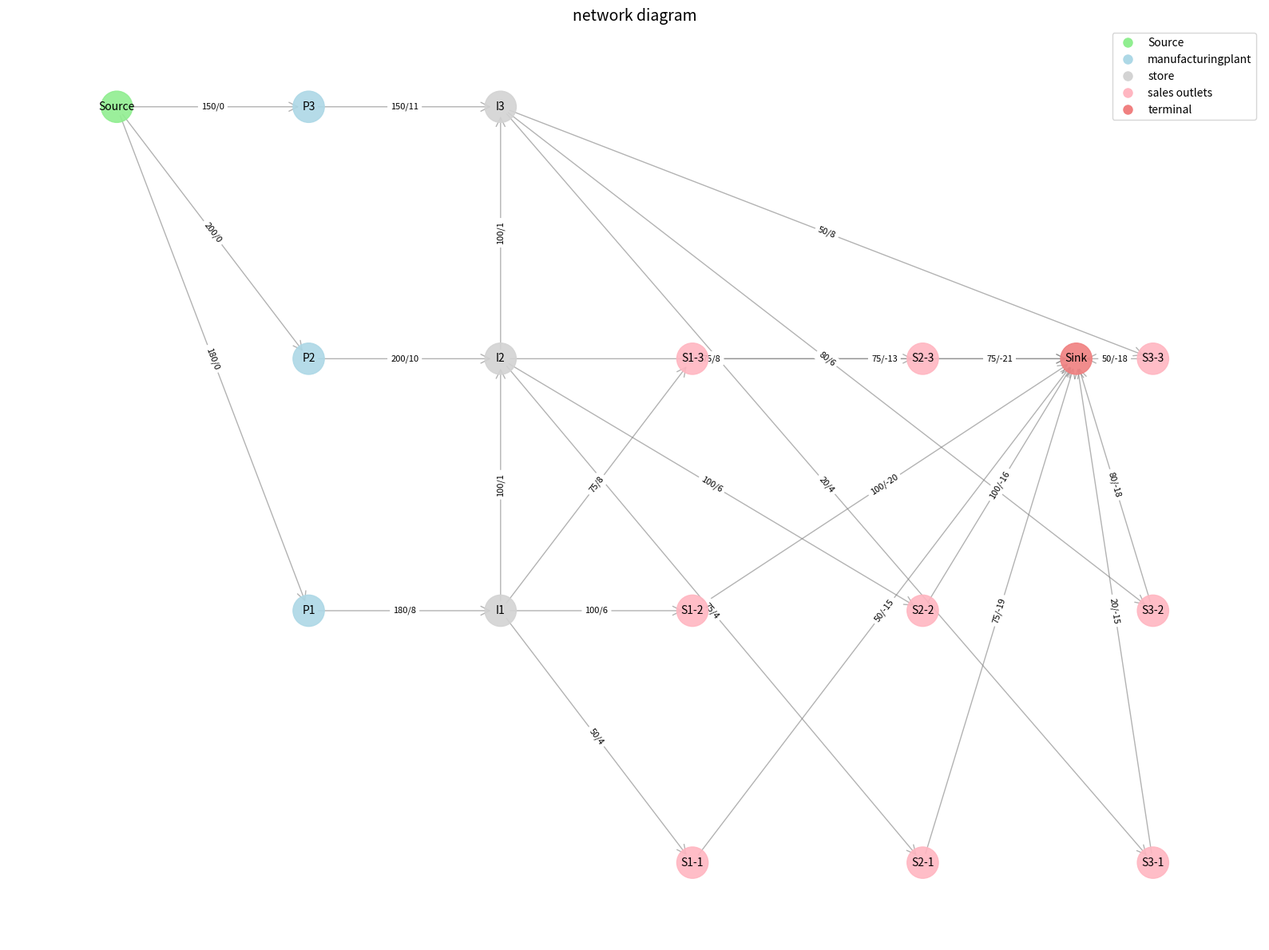

Generate this figure with matplotlib:
import heapq
from collections import defaultdict
import matplotlib.pyplot as plt
import networkx as nx



class MinCostMaxFlow:
    def __init__(self, n):
        self.n = n  # 节点数
        self.graph = defaultdict(list)
        self.cost = defaultdict(dict)
        self.capacity = defaultdict(dict)

    def add_edge(self, u, v, cap, c):
        self.graph[u].append(v)
        self.graph[v].append(u)  # 反向边
        self.capacity[u][v] = cap
        self.capacity[v][u] = 0  # 反向边容量为0
        self.cost[u][v] = c
        self.cost[v][u] = -c  # 反向边费用为负

    def min_cost_max_flow(self, source, sink):
        flow = 0
        cost = 0

        while True:
            dist = [float('inf')] * self.n
            dist[source] = 0
            parent = [-1] * self.n
            in_queue = [False] * self.n
            queue = [(0, source)]
            while queue:
                d, u = heapq.heappop(queue)
                if in_queue[u]:
                    continue
                in_queue[u] = True
                for v in self.graph[u]:
                    if self.capacity[u][v] > 0 and dist[v] > dist[u] + self.cost[u][v]:
                        dist[v] = dist[u] + self.cost[u][v]
                        parent[v] = u
                        heapq.heappush(queue, (dist[v], v))

            if dist[sink] == float('inf'):
                break  # 找不到增广路径

            # 查找增广流量的最小容量
            flow_amount = float('inf')
            v = sink
            while v != source:
                u = parent[v]
                flow_amount = min(flow_amount, self.capacity[u][v])
                v = u

            # 调整流量
            v = sink
            while v != source:
                u = parent[v]
                self.capacity[u][v] -= flow_amount
                self.capacity[v][u] += flow_amount
                cost += flow_amount * self.cost[u][v]
                v = u

            flow += flow_amount

        return flow, cost
    

def draw_mcmf_graph(mcmf, node_labels=None, figsize=(16, 12), show_zero_capacity=False):
    """
    绘制最小费用最大流图的有向图
    
    参数:
    mcmf: MinCostMaxFlow对象
    node_labels: 节点标签字典，如 {0: 'Source', 1: 'P1', ...}
    figsize: 图形大小
    show_zero_capacity: 是否显示容量为0的边（反向边）
    """
    # 创建有向图
    G = nx.DiGraph()
    
    # 添加所有节点
    for i in range(mcmf.n):
        G.add_node(i)
    
    # 添加边（只添加有正容量的边，除非指定显示零容量边）
    edge_labels = {}
    for u in mcmf.graph:
        for v in mcmf.graph[u]:
            capacity = mcmf.capacity[u][v]
            cost = mcmf.cost[u][v]
            
            if capacity > 0 or show_zero_capacity:
                G.add_edge(u, v)
                # 边标签：容量/费用
                edge_labels[(u, v)] = f"{capacity}/{cost}"
    
    # 设置图形
    plt.figure(figsize=figsize)
    
    # 为不同类型的节点设置不同颜色
    node_colors = []
    for i in range(mcmf.n):
        if i == 0:  # 源点
            node_colors.append('lightgreen')
        elif i == mcmf.n - 1:  # 汇点
            node_colors.append('lightcoral')
        elif 1 <= i <= 3:  # 生产节点
            node_colors.append('lightblue')
        elif 4 <= i <= 6:  # 库存节点
            node_colors.append('lightgray')
        else:  # 存储节点
            node_colors.append('lightpink')
    
    # 创建布局
    # 手动设置位置以获得更好的可视化效果
    pos = {}
    
    # 源点
    pos[0] = (0, 2)
    
    # 生产节点 (P1, P2, P3)
    for i in range(1, 4):
        pos[i] = (1, i-1)
    
    # 库存节点 (I1, I2, I3)
    for i in range(4, 7):
        pos[i] = (2, i-4)
    
    # 存储节点 (S1-S9, 纵向排列)
    for i in range(7, 16):
        period = (i - 7) // 3  # 0, 1, 2 (第几个周期)
        storage = (i - 7) % 3   # 0, 1, 2 (周期内第几个存储)
        pos[i] = (3 + period * 1.2, storage - 1)  # X轴按周期分开，Y轴纵向排列存储节点
    
    # 汇点
    pos[16] = (5, 1)
    
    # 绘制图
    nx.draw_networkx_nodes(G, pos, node_color=node_colors, 
                          node_size=800, alpha=0.9)
    
    # 绘制边
    nx.draw_networkx_edges(G, pos, edge_color='gray', 
                          arrows=True, arrowsize=20, 
                          arrowstyle='->', alpha=0.6)
    
    # 添加节点标签
    if node_labels:
        nx.draw_networkx_labels(G, pos, node_labels, font_size=10)
    else:
        nx.draw_networkx_labels(G, pos, font_size=10)
    
    # 添加边标签
    nx.draw_networkx_edge_labels(G, pos, edge_labels, font_size=8)
    
    plt.title("network diagram", fontsize=14)
    plt.axis('off')
    
    # 添加图例
    legend_elements = [
        plt.Line2D([0], [0], marker='o', color='w', markerfacecolor='lightgreen', 
                   markersize=10, label='Source'),
        plt.Line2D([0], [0], marker='o', color='w', markerfacecolor='lightblue', 
                   markersize=10, label='manufacturingplant'),
        plt.Line2D([0], [0], marker='o', color='w', markerfacecolor='lightgray', 
                   markersize=10, label='store'),
        plt.Line2D([0], [0], marker='o', color='w', markerfacecolor='lightpink', 
                   markersize=10, label='sales outlets'),
        plt.Line2D([0], [0], marker='o', color='w', markerfacecolor='lightcoral', 
                   markersize=10, label='terminal')
    ]
    plt.legend(handles=legend_elements, loc='upper right')
    
    plt.tight_layout()
    # plt.show()
    plt.savefig('plot.png', dpi=300, bbox_inches='tight')


mcmf = MinCostMaxFlow(17)



cap_p = [180,200,150]
cost_p = [8,10,11]
cap_i = [100,100,100]
cost_i = [1,1,1]
cap_s = [[50,100,75],[75,100,75],[20,80,50]]
cost_s = [[4,6,8],[4,6,8],[4,6,8]]
cap_t = [[50,100,75],[75,100,75],[20,80,50]]
cost_t = [[-15,-20,-13],[-19,-16,-21],[-15,-18,-18]]

o_index = 0
p_index = 1
i_index = 4
s_index = 7
t_index = 16
# 起始节点初始化
mcmf.add_edge(0,1,180,0)
mcmf.add_edge(0,2,200,0)
mcmf.add_edge(0,3,150,0)

for i in range(3):
    mcmf.add_edge(p_index+i,i_index+i,cap_p[i],cost_p[i])
    for j in range(3):
        mcmf.add_edge(i+i_index,3*i+j+s_index,cap_s[i][j],cost_s[i][j])
        mcmf.add_edge(3*i+j+s_index,t_index,cap_t[i][j],cost_t[i][j])
    if i != 2:

        mcmf.add_edge(i+i_index,i+i_index+1,cap_i[i],cost_i[i])
# mcmf.add_edge(6,t_index,50,2**32-1) # 最后一个周期的库存到销售的成本无限大

# 创建节点标签
node_labels = {
    0: 'Source',
    1: 'P1', 2: 'P2', 3: 'P3',  # 生产节点
    4: 'I1', 5: 'I2', 6: 'I3',  # 库存节点
    7: 'S1-1', 8: 'S1-2', 9: 'S1-3',    # 第一期存储
    10: 'S2-1', 11: 'S2-2', 12: 'S2-3',  # 第二期存储
    13: 'S3-1', 14: 'S3-2', 15: 'S3-3',  # 第三期存储
    16: 'Sink'
}

# 绘制图形
draw_mcmf_graph(mcmf, node_labels=node_labels)

max_flow, min_cost = mcmf.min_cost_max_flow(0, 16)
print(f"Maximize production: {max_flow}, Minimize Cost: {min_cost}")
